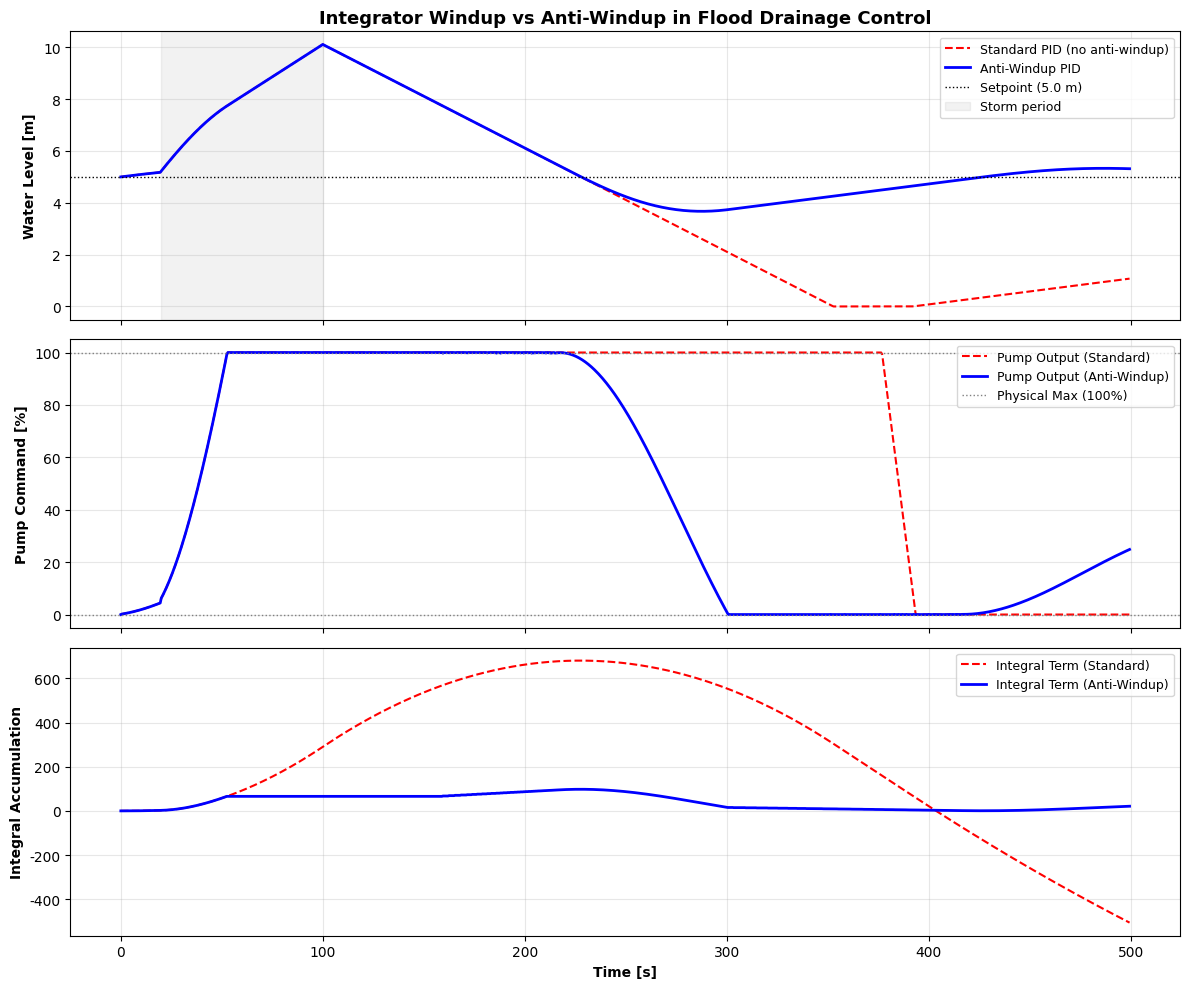

Recreate this plot in Python. (Note: this script raises an exception after producing the figure.)
"""
第2章配套仿真：抗积分饱和PID在防洪排涝泵站中的应用

物理场景：城市防洪排涝泵站
- 目标水位：5.0m（安全水位）
- 暴雨导致水位上升，排涝泵需要加大排水量
- 控制器输出u(%)控制排涝泵功率（0~100%）
- 反作用控制：水位越高 → 排水越大 → error = pv - setpoint
"""
import numpy as np
import matplotlib
matplotlib.use('Agg')
import matplotlib.pyplot as plt
import matplotlib.font_manager as fm
import os

# 尝试加载中文字体
plt.rcParams['font.sans-serif'] = ['SimHei', 'Microsoft YaHei', 'DejaVu Sans']
plt.rcParams['axes.unicode_minus'] = False

class IndustrialPID:
    """工业级PID控制器（含抗积分饱和）"""
    def __init__(self, Kc, tau_I, tau_D, dt, out_min=0.0, out_max=100.0, anti_windup=True):
        self.Kc = Kc
        self.tau_I = tau_I
        self.tau_D = tau_D
        self.dt = dt
        self.out_min = out_min
        self.out_max = out_max
        self.anti_windup = anti_windup
        self.integral = 0.0
        self.prev_error = 0.0

    def compute(self, setpoint, pv):
        # 反作用控制：水位高于目标时error>0，增大排水
        error = pv - setpoint
        P = self.Kc * error
        potential_I = self.integral + self.Kc * (self.dt / self.tau_I) * error
        D = self.Kc * self.tau_D * (error - self.prev_error) / self.dt

        u_unclamped = P + potential_I + D

        # 限幅与抗饱和逻辑
        if u_unclamped > self.out_max:
            u = self.out_max
            if self.anti_windup and error > 0:
                # 已饱和且误差仍促使增大输出 → 冻结积分
                pass
            else:
                self.integral = potential_I
        elif u_unclamped < self.out_min:
            u = self.out_min
            if self.anti_windup and error < 0:
                # 已饱和且误差仍促使减小输出 → 冻结积分
                pass
            else:
                self.integral = potential_I
        else:
            u = u_unclamped
            self.integral = potential_I

        self.prev_error = error
        return u


# 仿真参数
dt = 0.5       # 步长0.5s，更合理的离散化
t = np.arange(0, 500, dt)
n = len(t)

# 水箱参数
A_tank = 4.0    # 水箱截面积 m^2（集水池）
K_pump = 0.002  # 排涝泵流量系数：u=100%时排水0.2 m^3/s
Q_base = 0.04   # 基础入流 m^3/s（渗流+少量雨水）


def run_sim(anti_windup):
    pid = IndustrialPID(
        Kc=12.0, tau_I=10.0, tau_D=1.0, dt=dt,
        out_min=0.0, out_max=100.0, anti_windup=anti_windup
    )
    pv = np.zeros(n)
    u = np.zeros(n)
    integral_term = np.zeros(n)

    pv[0] = 5.0  # 初始水位=目标值
    u[0] = pid.compute(5.0, pv[0])  # 初始控制输出

    for i in range(1, n):
        # 暴雨扰动：t=20~100s期间入流猛增至10倍
        if 20 <= t[i] <= 100:
            Q_in = Q_base * 10.0  # 暴雨入流 0.4 m^3/s（远超泵最大排水0.2）
        else:
            Q_in = Q_base         # 正常入流 0.04 m^3/s

        Q_out = K_pump * u[i-1]   # 排涝泵排水

        # 水箱水量平衡：dh/dt = (Q_in - Q_out) / A
        pv[i] = pv[i-1] + (Q_in - Q_out) / A_tank * dt

        # 物理约束：水位不能为负
        pv[i] = max(pv[i], 0.0)

        u[i] = pid.compute(5.0, pv[i])
        integral_term[i] = pid.integral

    return pv, u, integral_term


# 运行两组仿真
pv_no_aw, u_no_aw, i_no_aw = run_sim(anti_windup=False)
pv_aw, u_aw, i_aw = run_sim(anti_windup=True)

# 绘图
fig, (ax1, ax2, ax3) = plt.subplots(3, 1, figsize=(12, 10), sharex=True)

# 子图1：水位响应
ax1.plot(t, pv_no_aw, 'r--', linewidth=1.5, label='Standard PID (no anti-windup)')
ax1.plot(t, pv_aw, 'b-', linewidth=2, label='Anti-Windup PID')
ax1.axhline(5.0, color='k', linestyle=':', linewidth=1, label='Setpoint (5.0 m)')
ax1.axvspan(20, 100, alpha=0.1, color='gray', label='Storm period')
ax1.set_ylabel('Water Level [m]', fontweight='bold')
ax1.legend(loc='upper right', fontsize=9)
ax1.grid(True, alpha=0.3)
ax1.set_title('Integrator Windup vs Anti-Windup in Flood Drainage Control',
              fontsize=13, fontweight='bold')

# 子图2：阀门/泵输出
ax2.plot(t, u_no_aw, 'r--', linewidth=1.5, label='Pump Output (Standard)')
ax2.plot(t, u_aw, 'b-', linewidth=2, label='Pump Output (Anti-Windup)')
ax2.axhline(100.0, color='gray', linestyle=':', linewidth=1, label='Physical Max (100%)')
ax2.axhline(0.0, color='gray', linestyle=':', linewidth=1)
ax2.set_ylabel('Pump Command [%]', fontweight='bold')
ax2.legend(loc='upper right', fontsize=9)
ax2.grid(True, alpha=0.3)

# 子图3：积分项累积
ax3.plot(t, i_no_aw, 'r--', linewidth=1.5, label='Integral Term (Standard)')
ax3.plot(t, i_aw, 'b-', linewidth=2, label='Integral Term (Anti-Windup)')
ax3.set_xlabel('Time [s]', fontweight='bold')
ax3.set_ylabel('Integral Accumulation', fontweight='bold')
ax3.legend(loc='upper right', fontsize=9)
ax3.grid(True, alpha=0.3)

plt.tight_layout()

save_path = os.path.join(
    os.path.dirname(os.path.abspath(__file__)),
    'pid_windup_sim.png'
)
plt.savefig(save_path, dpi=300, bbox_inches='tight')
print(f"Figure saved to: {save_path}")

# 打印关键数据点
print("\nKey simulation data points:")
for ti in [20, 50, 80, 100, 120, 150, 200, 280, 350, 450]:
    idx = int(ti / dt)
    if idx < n:
        print(f"  t={ti:3d}s: Standard PID: level={pv_no_aw[idx]:.2f}m, u={u_no_aw[idx]:.1f}% | "
              f"Anti-Windup: level={pv_aw[idx]:.2f}m, u={u_aw[idx]:.1f}%")
